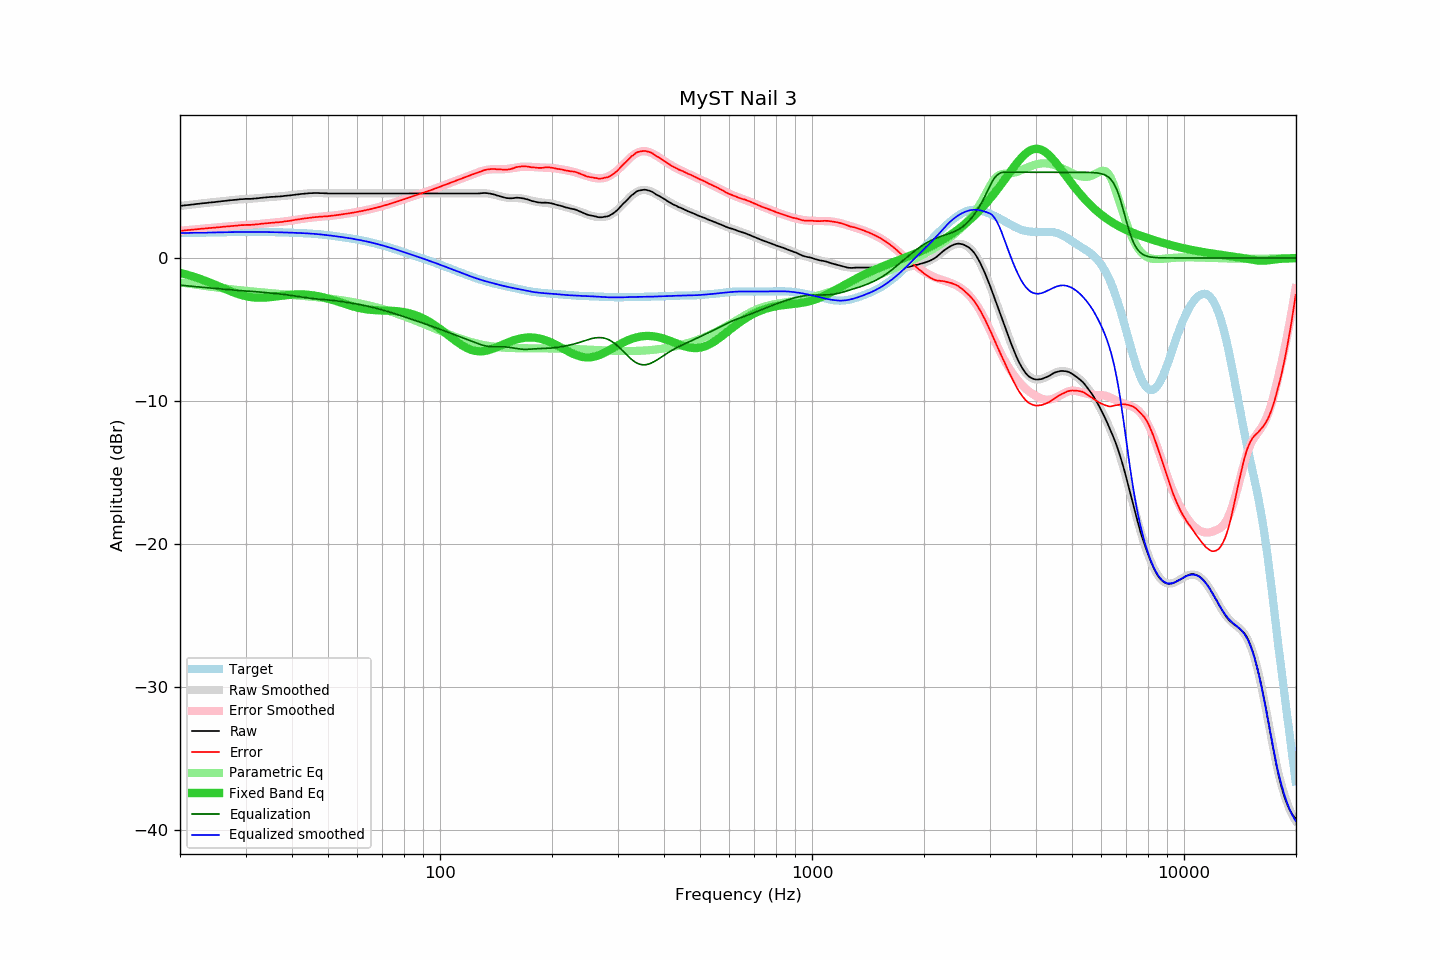

Values plotted in this chart, from the file beside it:
frequency, raw, error, smoothed, error_smoothed, equalization, parametric_eq, equalized_raw, equalized_smoothed, target
20.00, 3.65, 1.90, 3.64, 1.90, -1.90, -1.04, 1.75, 1.74, 1.74
20.20, 3.66, 1.91, 3.66, 1.91, -1.91, -1.07, 1.74, 1.74, 1.75
20.40, 3.67, 1.92, 3.67, 1.92, -1.92, -1.10, 1.74, 1.75, 1.75
20.61, 3.69, 1.94, 3.68, 1.93, -1.93, -1.13, 1.75, 1.75, 1.75
20.81, 3.70, 1.94, 3.70, 1.94, -1.94, -1.16, 1.75, 1.75, 1.75
21.02, 3.71, 1.95, 3.71, 1.96, -1.96, -1.19, 1.75, 1.75, 1.75
21.23, 3.72, 1.96, 3.72, 1.97, -1.97, -1.22, 1.75, 1.76, 1.76
21.44, 3.74, 1.98, 3.73, 1.98, -1.98, -1.26, 1.76, 1.76, 1.76
21.66, 3.75, 1.99, 3.75, 1.99, -1.99, -1.29, 1.76, 1.76, 1.76
21.87, 3.76, 1.99, 3.76, 2.00, -2.00, -1.33, 1.76, 1.76, 1.76
22.09, 3.78, 2.01, 3.77, 2.01, -2.01, -1.37, 1.77, 1.76, 1.77
22.31, 3.79, 2.02, 3.79, 2.02, -2.02, -1.40, 1.77, 1.77, 1.77
22.54, 3.80, 2.03, 3.80, 2.03, -2.03, -1.44, 1.77, 1.77, 1.77
22.76, 3.82, 2.05, 3.81, 2.04, -2.04, -1.48, 1.78, 1.77, 1.77
22.99, 3.83, 2.05, 3.82, 2.05, -2.05, -1.52, 1.78, 1.77, 1.77
23.22, 3.84, 2.06, 3.84, 2.06, -2.06, -1.57, 1.78, 1.77, 1.77
23.45, 3.85, 2.07, 3.85, 2.07, -2.07, -1.61, 1.78, 1.78, 1.78
23.69, 3.86, 2.08, 3.86, 2.08, -2.08, -1.65, 1.77, 1.78, 1.78
23.92, 3.88, 2.10, 3.87, 2.09, -2.09, -1.70, 1.79, 1.78, 1.78
24.16, 3.89, 2.10, 3.88, 2.10, -2.10, -1.74, 1.79, 1.78, 1.78
24.40, 3.90, 2.11, 3.90, 2.11, -2.11, -1.79, 1.79, 1.79, 1.79
24.65, 3.91, 2.12, 3.91, 2.12, -2.12, -1.83, 1.78, 1.79, 1.79
24.89, 3.92, 2.13, 3.92, 2.13, -2.13, -1.88, 1.79, 1.79, 1.79
25.14, 3.94, 2.14, 3.93, 2.14, -2.14, -1.93, 1.79, 1.79, 1.79
25.39, 3.95, 2.15, 3.95, 2.15, -2.15, -1.98, 1.79, 1.79, 1.80
25.65, 3.96, 2.16, 3.96, 2.16, -2.16, -2.02, 1.79, 1.80, 1.80
25.91, 3.98, 2.18, 3.97, 2.17, -2.17, -2.07, 1.80, 1.80, 1.80
26.16, 3.99, 2.18, 3.98, 2.18, -2.18, -2.12, 1.80, 1.80, 1.80
26.43, 4.00, 2.19, 4.00, 2.19, -2.19, -2.17, 1.80, 1.80, 1.80
26.69, 4.01, 2.20, 4.01, 2.21, -2.21, -2.21, 1.80, 1.80, 1.81
26.96, 4.03, 2.22, 4.02, 2.22, -2.22, -2.26, 1.81, 1.81, 1.81
27.23, 4.04, 2.23, 4.03, 2.23, -2.23, -2.31, 1.81, 1.81, 1.81
27.50, 4.05, 2.24, 4.05, 2.24, -2.24, -2.35, 1.81, 1.81, 1.81
27.77, 4.06, 2.24, 4.06, 2.25, -2.25, -2.39, 1.81, 1.81, 1.81
28.05, 4.07, 2.25, 4.07, 2.26, -2.26, -2.44, 1.81, 1.81, 1.81
28.33, 4.08, 2.26, 4.08, 2.27, -2.27, -2.48, 1.81, 1.81, 1.81
28.62, 4.09, 2.27, 4.09, 2.27, -2.27, -2.52, 1.81, 1.82, 1.82
28.90, 4.11, 2.29, 4.10, 2.28, -2.28, -2.55, 1.82, 1.82, 1.82
29.19, 4.12, 2.30, 4.11, 2.29, -2.29, -2.59, 1.83, 1.82, 1.82
29.48, 4.12, 2.30, 4.11, 2.30, -2.30, -2.62, 1.82, 1.82, 1.82
29.78, 4.13, 2.31, 4.12, 2.30, -2.30, -2.65, 1.82, 1.82, 1.82
30.08, 4.14, 2.32, 4.13, 2.31, -2.31, -2.67, 1.83, 1.82, 1.82
30.38, 4.14, 2.32, 4.13, 2.32, -2.32, -2.70, 1.82, 1.82, 1.82
30.68, 4.14, 2.32, 4.14, 2.32, -2.32, -2.72, 1.81, 1.82, 1.82
30.99, 4.14, 2.32, 4.15, 2.33, -2.33, -2.74, 1.81, 1.82, 1.82
31.30, 4.15, 2.33, 4.16, 2.34, -2.34, -2.75, 1.81, 1.82, 1.82
31.61, 4.16, 2.34, 4.16, 2.35, -2.35, -2.76, 1.81, 1.82, 1.82
31.93, 4.17, 2.35, 4.17, 2.36, -2.36, -2.77, 1.81, 1.82, 1.82
32.24, 4.18, 2.36, 4.18, 2.36, -2.36, -2.78, 1.81, 1.82, 1.82
32.57, 4.19, 2.37, 4.19, 2.37, -2.37, -2.78, 1.81, 1.82, 1.82
32.89, 4.21, 2.39, 4.20, 2.39, -2.39, -2.78, 1.82, 1.82, 1.82
33.22, 4.22, 2.40, 4.21, 2.40, -2.40, -2.78, 1.82, 1.82, 1.82
33.55, 4.23, 2.41, 4.22, 2.41, -2.41, -2.77, 1.82, 1.81, 1.82
33.89, 4.24, 2.42, 4.23, 2.42, -2.42, -2.77, 1.82, 1.81, 1.82
34.23, 4.25, 2.43, 4.24, 2.43, -2.43, -2.76, 1.82, 1.81, 1.81
34.57, 4.26, 2.44, 4.25, 2.44, -2.44, -2.75, 1.82, 1.81, 1.81
34.92, 4.27, 2.46, 4.26, 2.45, -2.45, -2.74, 1.82, 1.81, 1.81
35.27, 4.28, 2.47, 4.27, 2.46, -2.46, -2.73, 1.82, 1.81, 1.81
35.62, 4.28, 2.47, 4.28, 2.47, -2.47, -2.71, 1.80, 1.81, 1.81
35.97, 4.29, 2.48, 4.29, 2.48, -2.48, -2.70, 1.80, 1.80, 1.81
... 635 more rows
